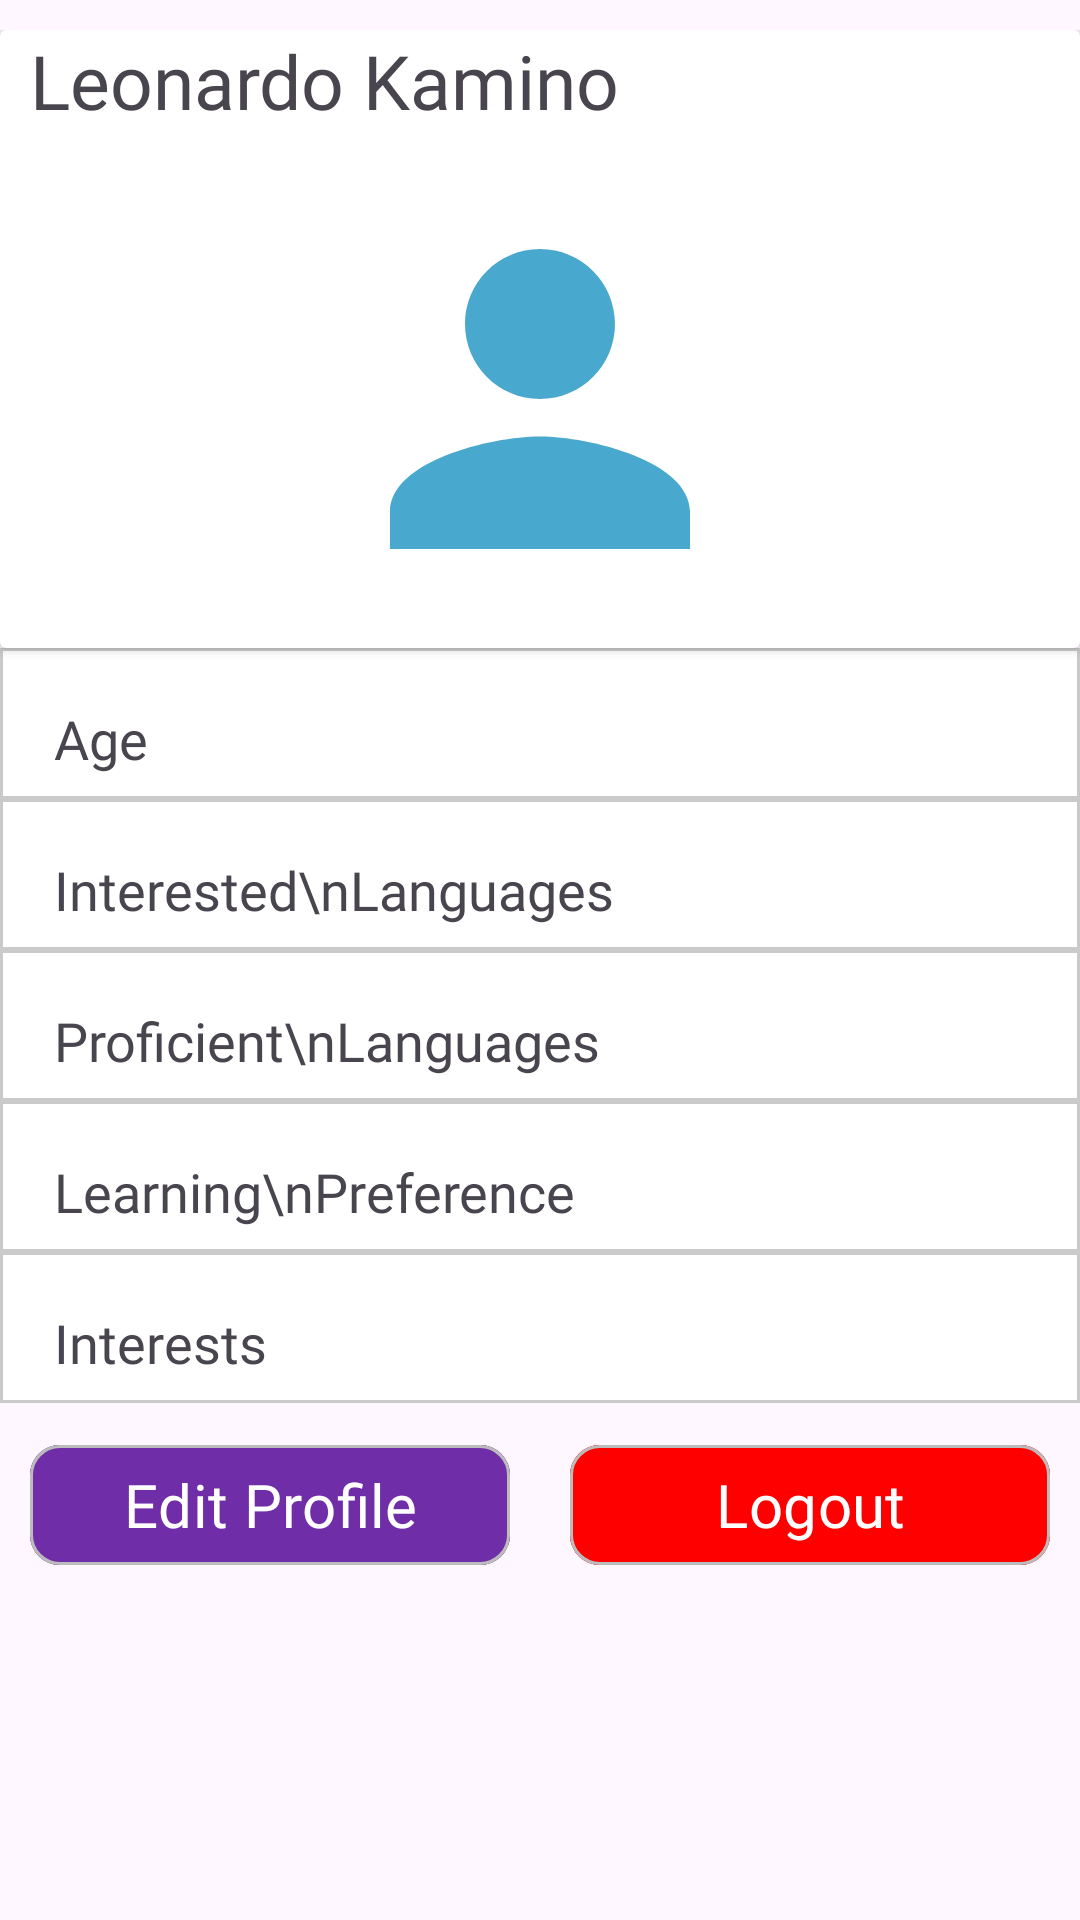

Produce the Android XML layout that renders to this screen, including the resource entries it uses.
<!-- AndroidManifest.xml: application theme Theme.LangSync -->
<!-- res/layout/fragment_profile.xml -->
<?xml version="1.0" encoding="utf-8"?>
<ScrollView  xmlns:android="http://schemas.android.com/apk/res/android"
    xmlns:app="http://schemas.android.com/apk/res-auto"
    xmlns:tools="http://schemas.android.com/tools"
    android:layout_width="match_parent"
    android:layout_height="match_parent"
    android:layout_above="@+id/mobile_navigation">

    <LinearLayout
        android:layout_width="match_parent"
        android:layout_height="match_parent"
        android:layout_marginTop="10dp"
        android:orientation="vertical"
        tools:context=".ui.profile.ProfileFragment">

        <androidx.cardview.widget.CardView
            android:id="@+id/chat_header"
            android:layout_width="match_parent"
            android:layout_height="wrap_content"
            android:background="@drawable/profile_styling"
            android:elevation="4dp"
            android:orientation="horizontal">

            <LinearLayout
                android:layout_width="match_parent"
                android:layout_height="wrap_content"
                android:orientation="vertical">

                <LinearLayout
                    android:layout_width="match_parent"
                    android:layout_height="wrap_content"
                    android:layout_marginHorizontal="10dp"
                    android:gravity="center_vertical"
                    android:orientation="horizontal">

                    <TextView
                        android:id="@+id/profile_name"
                        android:layout_width="0dp"
                        android:layout_height="wrap_content"
                        android:layout_gravity="top|center_vertical"
                        android:layout_weight="1"
                        android:fontFamily="@font/poppins_semibold"
                        android:text="Leonardo Kamino"
                        android:textSize="25sp" />

                    <ImageView
                        android:id="@+id/profile_events_button"
                        android:layout_width="40dp"
                        android:layout_height="40dp"
                        android:layout_gravity="top|center_vertical"
                        android:layout_marginLeft="15dp"
                        android:src="@drawable/baseline_calendar_month_24" />
                </LinearLayout>

                <ImageView
                    android:id="@+id/profile_image"
                    android:layout_width="150dp"
                    android:layout_height="150dp"
                    android:layout_gravity="center"
                    android:layout_marginVertical="8dp"
                    android:src="@drawable/baseline_person_24" />

            </LinearLayout>
        </androidx.cardview.widget.CardView>

        <LinearLayout
            android:layout_width="match_parent"
            android:layout_height="wrap_content"
            android:background="@drawable/profile_styling"
            android:orientation="horizontal"
            android:padding="8dp">

            <TextView
                android:layout_width="wrap_content"
                android:layout_height="wrap_content"
                android:layout_marginLeft="10dp"
                android:layout_marginTop="10dp"
                android:layout_weight="0"
                android:fontFamily="@font/poppins_semibold"
                android:text="Age"
                android:textSize="18sp" />

            <TextView
                android:id="@+id/profile_age"
                android:layout_width="wrap_content"
                android:layout_height="wrap_content"
                android:layout_marginLeft="10dp"
                android:layout_marginTop="10dp"
                android:layout_weight="2"
                android:fontFamily="@font/poppins_semibold"
                android:gravity="right"
                android:textSize="18sp" />

        </LinearLayout>

        <LinearLayout
            android:layout_width="match_parent"
            android:layout_height="wrap_content"
            android:background="@drawable/profile_styling"
            android:orientation="horizontal"
            android:padding="8dp">

            <TextView
                android:layout_width="wrap_content"
                android:layout_height="wrap_content"
                android:layout_marginLeft="10dp"
                android:layout_marginTop="10dp"
                android:layout_weight="0"
                android:fontFamily="@font/poppins_semibold"
                android:text="Interested\nLanguages"
                android:textSize="18sp" />

            <TextView
                android:id="@+id/profile_interested_languages"
                android:layout_width="wrap_content"
                android:layout_height="wrap_content"
                android:layout_marginLeft="10dp"
                android:layout_marginTop="10dp"
                android:layout_weight="5"
                android:fontFamily="@font/poppins_semibold"
                android:gravity="right"
                android:textSize="18sp" />

        </LinearLayout>

        <LinearLayout
            android:layout_width="match_parent"
            android:layout_height="wrap_content"
            android:background="@drawable/profile_styling"
            android:orientation="horizontal"
            android:padding="8dp">

            <TextView
                android:layout_width="wrap_content"
                android:layout_height="wrap_content"
                android:layout_marginLeft="10dp"
                android:layout_marginTop="10dp"
                android:layout_weight="0"
                android:fontFamily="@font/poppins_semibold"
                android:text="Proficient\nLanguages"
                android:textSize="18sp" />

            <TextView
                android:id="@+id/profile_proficient_languages"
                android:layout_width="wrap_content"
                android:layout_height="wrap_content"
                android:layout_marginLeft="10dp"
                android:layout_marginTop="10dp"
                android:layout_weight="5"
                android:fontFamily="@font/poppins_semibold"
                android:gravity="right"
                android:textSize="18sp" />

        </LinearLayout>

        <LinearLayout
            android:layout_width="match_parent"
            android:layout_height="wrap_content"
            android:background="@drawable/profile_styling"
            android:orientation="horizontal"
            android:padding="8dp">

            <TextView
                android:layout_width="wrap_content"
                android:layout_height="wrap_content"
                android:layout_marginLeft="10dp"
                android:layout_marginTop="10dp"
                android:layout_weight="0"
                android:fontFamily="@font/poppins_semibold"
                android:text="Learning\nPreference"
                android:textSize="18sp" />

            <TextView
                android:id="@+id/profile_learning_preference"
                android:layout_width="wrap_content"
                android:layout_height="wrap_content"
                android:layout_marginLeft="10dp"
                android:layout_marginTop="10dp"
                android:layout_weight="5"
                android:fontFamily="@font/poppins_semibold"
                android:gravity="right"
                android:textSize="18sp" />
        </LinearLayout>

        <LinearLayout
            android:layout_width="match_parent"
            android:layout_height="wrap_content"
            android:background="@drawable/profile_styling"
            android:orientation="horizontal"
            android:padding="8dp">

            <TextView
                android:layout_width="wrap_content"
                android:layout_height="wrap_content"
                android:layout_marginLeft="10dp"
                android:layout_marginTop="10dp"
                android:layout_weight="0"
                android:fontFamily="@font/poppins_semibold"
                android:text="Interests"
                android:textSize="18sp" />

            <TextView
                android:id="@+id/profile_interests"
                android:layout_width="wrap_content"
                android:layout_height="wrap_content"
                android:layout_marginLeft="10dp"
                android:layout_marginTop="10dp"
                android:layout_weight="5"
                android:fontFamily="@font/poppins_semibold"
                android:gravity="right"
                android:textSize="18sp" />
        </LinearLayout>

        <LinearLayout
            android:layout_width="match_parent"
            android:layout_height="match_parent"
            android:layout_marginBottom="80dp"
            android:orientation="horizontal">

            <com.google.android.material.button.MaterialButton
                android:id="@+id/profile_edit_button"
                android:layout_width="wrap_content"
                android:layout_height="match_parent"
                android:layout_gravity="center"
                android:layout_margin="10dp"
                android:layout_weight="1"
                android:width="360dp"
                android:backgroundTint="@color/logo_color"
                android:fontFamily="@font/poppins_semibold"
                android:text="@string/edit_profile"
                android:textColor="@color/white"
                android:textSize="20sp"
                app:cornerRadius="10dp"
                app:strokeColor="@color/stroke_color"
                app:strokeWidth="1dp" />

            <com.google.android.material.button.MaterialButton
                android:id="@+id/logout_button"
                android:layout_width="wrap_content"
                android:layout_height="match_parent"
                android:layout_gravity="center"
                android:layout_margin="10dp"
                android:layout_weight="1"
                android:width="360dp"
                android:backgroundTint="@color/red"
                android:fontFamily="@font/poppins_semibold"
                android:text="@string/logout"
                android:textColor="@color/white"
                android:textSize="20sp"
                app:cornerRadius="10dp"
                app:strokeColor="@color/stroke_color"
                app:strokeWidth="1dp" />
        </LinearLayout>
    </LinearLayout>
</ScrollView>
<!-- resources referenced by this layout -->
<resources>
  <color name="logo_color">#6F2DA8</color>
  <color name="red">#FF0000</color>
  <color name="stroke_color">#BCBCBC</color>
  <color name="white">#FFFFFFFF</color>
  <!-- drawable baseline_person_24 (drawable) -->
  <vector android:height="24dp" android:tint="#49A8CE"
      android:viewportHeight="24" android:viewportWidth="24"
      android:width="24dp" xmlns:android="http://schemas.android.com/apk/res/android">
      <path android:fillColor="@android:color/white" android:pathData="M12,12c2.21,0 4,-1.79 4,-4s-1.79,-4 -4,-4 -4,1.79 -4,4 1.79,4 4,4zM12,14c-2.67,0 -8,1.34 -8,4v2h16v-2c0,-2.66 -5.33,-4 -8,-4z"/>
  </vector>
  <!-- drawable profile_styling (drawable) -->
  <?xml version="1.0" encoding="utf-8"?>
  <shape xmlns:android="http://schemas.android.com/apk/res/android">
      <solid android:color="#FFFFFF" />
      <stroke
          android:width="1dp"
          android:color="#CACACA" />
  
  </shape>
  <string name="edit_profile">Edit Profile</string>
  <string name="logout">Logout</string>
  <style name="Theme.LangSync" parent="Base.Theme.LangSync" />
  <style name="Base.Theme.LangSync" parent="Theme.Material3.DayNight.NoActionBar">
          
      </style>
</resources>
